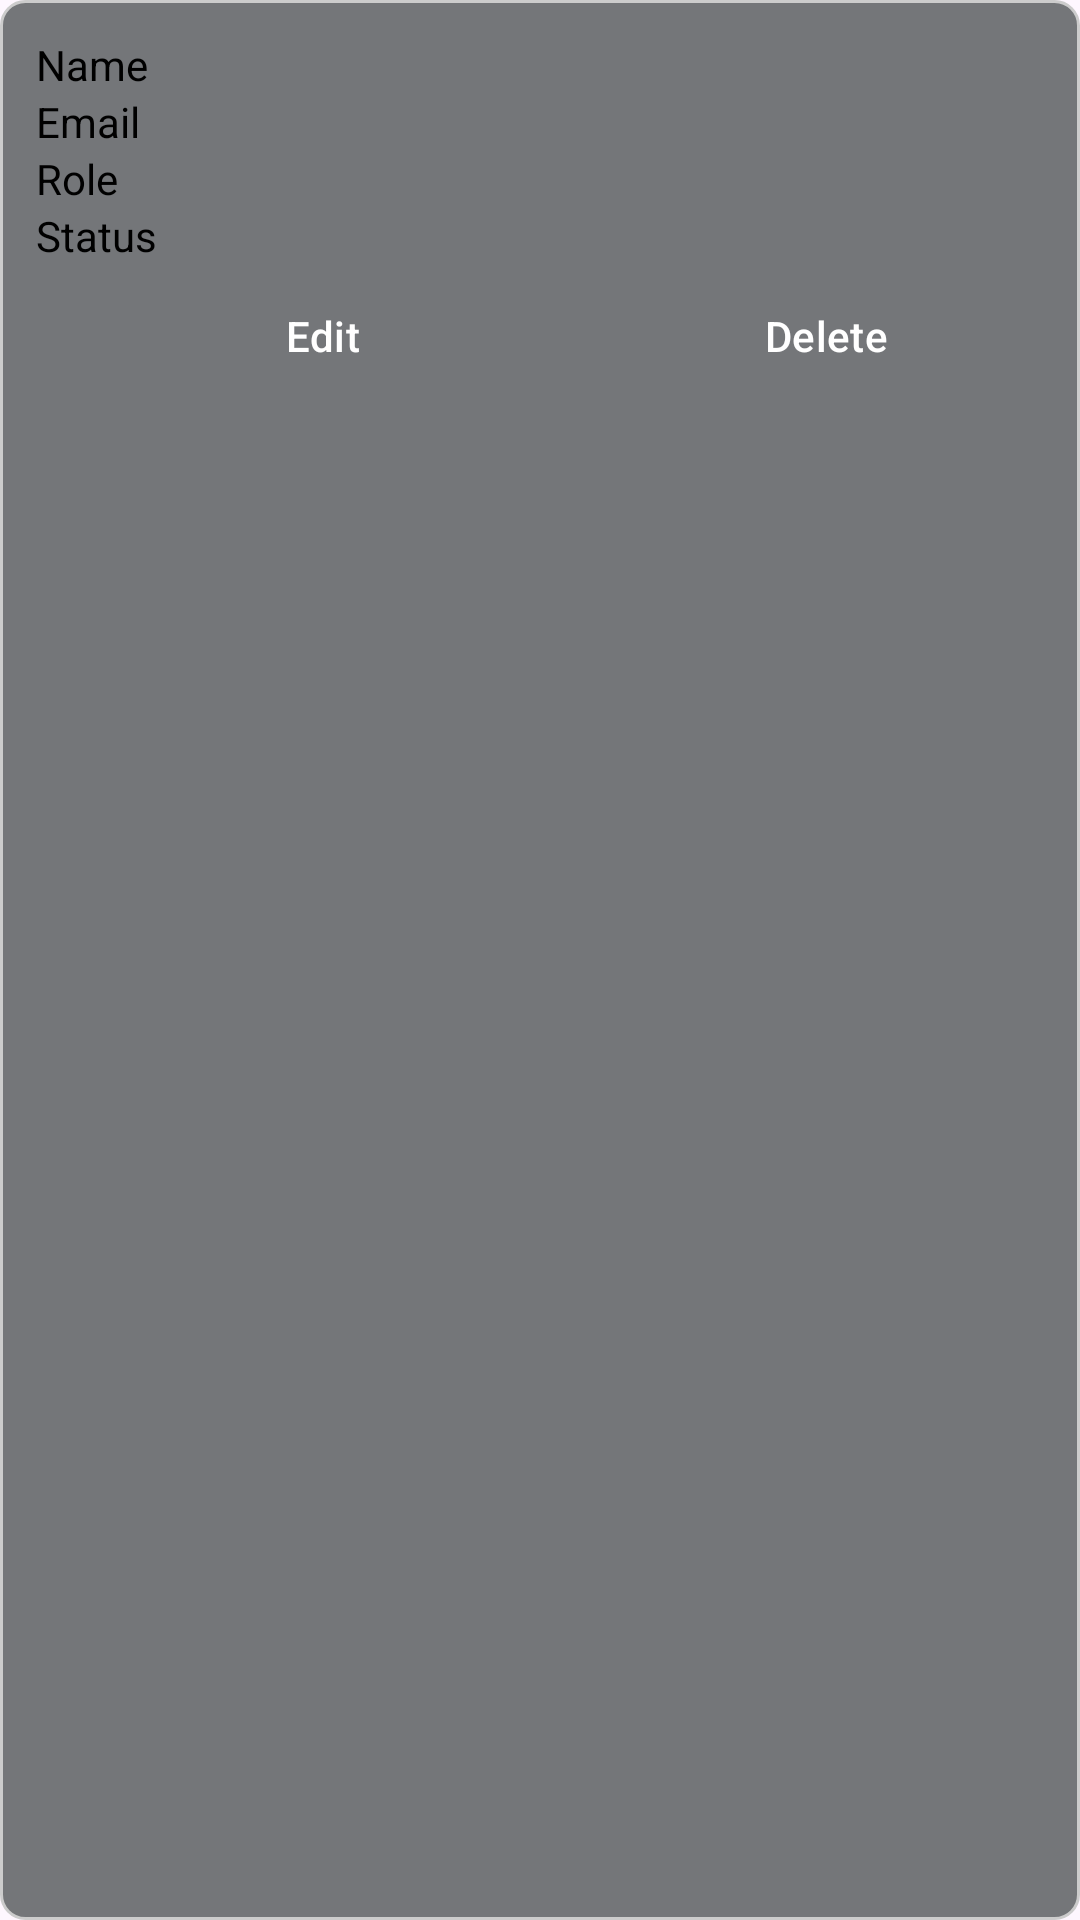

Layout XML and referenced resources for this Android screen:
<!-- AndroidManifest.xml: application theme Theme.ParkingLotBookingSystem -->
<!-- res/layout/user_item.xml -->
<?xml version="1.0" encoding="utf-8"?>
<LinearLayout xmlns:android="http://schemas.android.com/apk/res/android"
    android:orientation="vertical" android:padding="12dp"
    android:layout_width="match_parent" android:layout_height="wrap_content"
    android:background="@drawable/border">

    <TextView
        android:id="@+id/tvName"
        android:layout_width="match_parent"
        android:layout_height="wrap_content"
        android:textColor="@color/black"
        android:text="Name" />

    <TextView
        android:id="@+id/tvEmail"
        android:layout_width="match_parent"
        android:textColor="@color/black"
        android:layout_height="wrap_content"
        android:text="Email" />

    <TextView
        android:id="@+id/tvRole"
        android:layout_width="match_parent"
        android:textColor="@color/black"
        android:layout_height="wrap_content"
        android:text="Role" />

    <TextView
        android:id="@+id/tvStatus"
        android:layout_width="match_parent"
        android:textColor="@color/black"
        android:layout_height="wrap_content"
        android:text="Status"
        android:textColorHighlight="@color/design_default_color_error"/>

    <LinearLayout
        style="?android:attr/buttonBarStyle"
        android:layout_width="match_parent"
        android:layout_height="wrap_content"
        android:orientation="horizontal">

        <Button
            android:id="@+id/btnEdit"
            style="?android:attr/buttonBarButtonStyle"
            android:layout_width="30dp"
            android:layout_height="match_parent"
            android:layout_weight="1"
            android:backgroundTint="@color/purple_700"
            android:text="Edit"
            android:textColor="@android:color/white" />

        <Button
            android:id="@+id/btnDelete"
            style="?android:attr/buttonBarButtonStyle"
            android:layout_width="0dp"
            android:layout_height="wrap_content"
            android:layout_weight="1"
            android:backgroundTint="#F44336"
            android:text="Delete"
            android:textColor="@android:color/white" />
    </LinearLayout>
</LinearLayout>
<!-- resources referenced by this layout -->
<resources>
  <!-- drawable border (drawable) -->
  <?xml version="1.0" encoding="utf-8"?>
  <shape xmlns:android="http://schemas.android.com/apk/res/android"
      android:shape="rectangle">
      <solid android:color="@color/material_dynamic_neutral50"/> 
      <stroke android:width="1dp" android:color="#CCCCCC"/>
      <corners android:radius="8dp"/>
      <padding android:left="8dp" android:top="8dp" android:right="8dp" android:bottom="8dp"/>
  </shape>
  <style name="Theme.ParkingLotBookingSystem" parent="Theme.Material3.DayNight.NoActionBar" />
  <!-- not gathered from this repository: default colours our renderer supplied (Android Studio template values) -->
  <color name="purple_700">#FF3700B3</color>
  <color name="black">#FF000000</color>
</resources>
